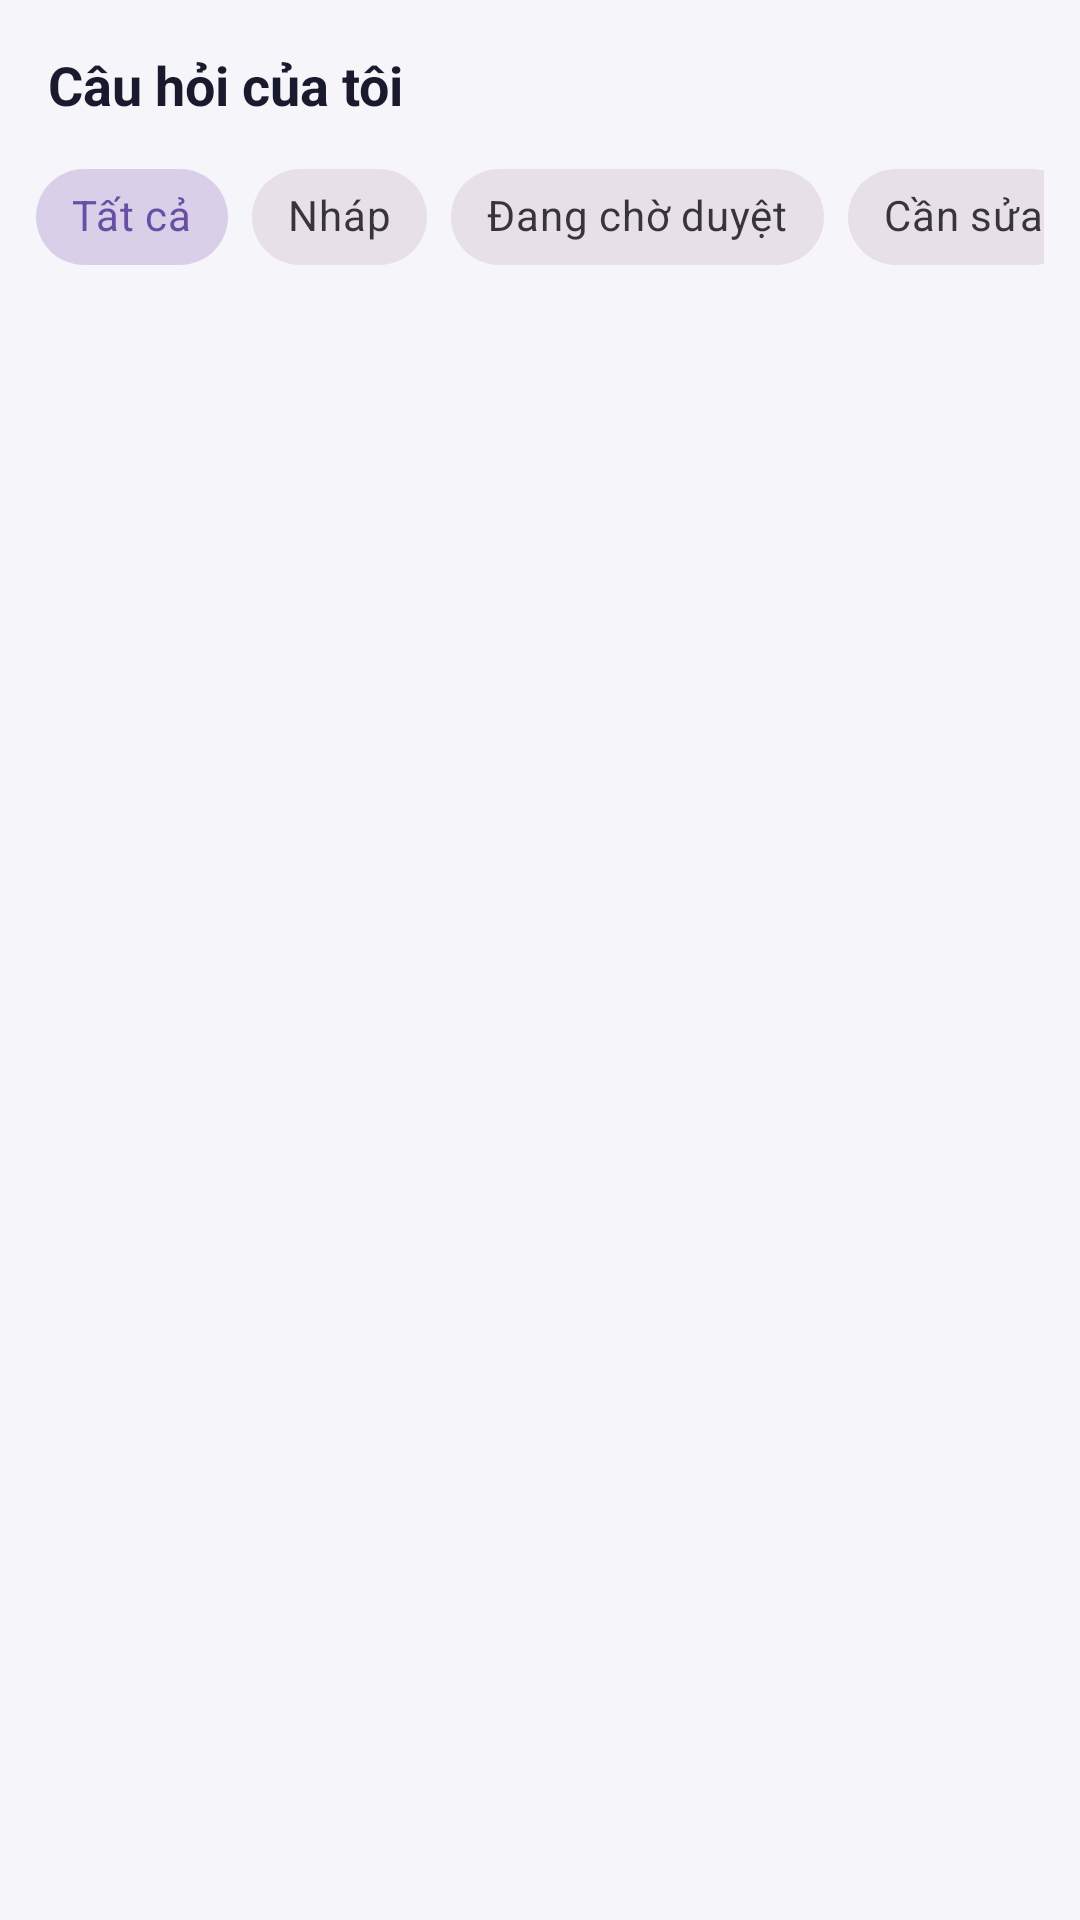

Produce the Android XML layout that renders to this screen, including the resource entries it uses.
<!-- AndroidManifest.xml: application theme Theme.VSAT_COMPASS -->
<!-- res/layout/fragment_collaborator_question_list.xml -->
<?xml version="1.0" encoding="utf-8"?>
<LinearLayout xmlns:android="http://schemas.android.com/apk/res/android"
    xmlns:app="http://schemas.android.com/apk/res-auto"
    android:layout_width="match_parent"
    android:layout_height="match_parent"
    android:background="@color/background"
    android:orientation="vertical"
    android:paddingBottom="72dp">

    <TextView
        android:id="@+id/tvListTitle"
        android:layout_width="match_parent"
        android:layout_height="wrap_content"
        android:paddingHorizontal="16dp"
        android:paddingTop="16dp"
        android:paddingBottom="8dp"
        android:text="@string/cq_list_title"
        android:textColor="@color/text_primary"
        android:textSize="18sp"
        android:textStyle="bold" />

    <HorizontalScrollView
        android:layout_width="match_parent"
        android:layout_height="wrap_content"
        android:paddingHorizontal="12dp"
        android:paddingBottom="8dp"
        android:scrollbars="none">

        <com.google.android.material.chip.ChipGroup
            android:id="@+id/chipGroupStatus"
            android:layout_width="wrap_content"
            android:layout_height="wrap_content"
            app:selectionRequired="true"
            app:singleLine="true"
            app:singleSelection="true">

            <com.google.android.material.chip.Chip
                android:id="@+id/chipAll"
                style="@style/Widget.MaterialComponents.Chip.Choice"
                android:layout_width="wrap_content"
                android:layout_height="wrap_content"
                android:checked="true"
                android:text="@string/cq_filter_all" />

            <com.google.android.material.chip.Chip
                android:id="@+id/chipDraft"
                style="@style/Widget.MaterialComponents.Chip.Choice"
                android:layout_width="wrap_content"
                android:layout_height="wrap_content"
                android:text="@string/cq_status_draft" />

            <com.google.android.material.chip.Chip
                android:id="@+id/chipPendingReview"
                style="@style/Widget.MaterialComponents.Chip.Choice"
                android:layout_width="wrap_content"
                android:layout_height="wrap_content"
                android:text="@string/cq_status_pending_review" />

            <com.google.android.material.chip.Chip
                android:id="@+id/chipNeedsRevision"
                style="@style/Widget.MaterialComponents.Chip.Choice"
                android:layout_width="wrap_content"
                android:layout_height="wrap_content"
                android:text="@string/cq_status_needs_revision" />

            <com.google.android.material.chip.Chip
                android:id="@+id/chipApproved"
                style="@style/Widget.MaterialComponents.Chip.Choice"
                android:layout_width="wrap_content"
                android:layout_height="wrap_content"
                android:text="@string/cq_status_approved" />
        </com.google.android.material.chip.ChipGroup>
    </HorizontalScrollView>

    <FrameLayout
        android:layout_width="match_parent"
        android:layout_height="0dp"
        android:layout_weight="1">

        <LinearLayout
            android:id="@+id/listContainer"
            android:layout_width="match_parent"
            android:layout_height="match_parent"
            android:orientation="vertical">

            <androidx.recyclerview.widget.RecyclerView
                android:id="@+id/rvQuestions"
                android:layout_width="match_parent"
                android:layout_height="0dp"
                android:layout_weight="1"
                android:clipToPadding="false"
                android:paddingTop="4dp"
                android:paddingBottom="8dp" />

            <Button
                android:id="@+id/btnLoadMore"
                style="@style/Widget.MaterialComponents.Button.OutlinedButton"
                android:layout_width="match_parent"
                android:layout_height="48dp"
                android:layout_marginHorizontal="16dp"
                android:layout_marginBottom="16dp"
                android:text="@string/cq_load_more"
                android:textAllCaps="false"
                android:visibility="gone" />
        </LinearLayout>

        <ProgressBar
            android:id="@+id/progressLoading"
            style="?android:attr/progressBarStyleLarge"
            android:layout_width="48dp"
            android:layout_height="48dp"
            android:layout_gravity="center"
            android:contentDescription="@string/cq_loading"
            android:visibility="gone" />

        <TextView
            android:id="@+id/emptyState"
            android:layout_width="match_parent"
            android:layout_height="wrap_content"
            android:layout_gravity="center"
            android:gravity="center"
            android:padding="24dp"
            android:text="@string/cq_empty_message"
            android:textColor="@color/text_secondary"
            android:textSize="15sp"
            android:visibility="gone" />

        <LinearLayout
            android:id="@+id/errorContainer"
            android:layout_width="match_parent"
            android:layout_height="wrap_content"
            android:layout_gravity="center"
            android:gravity="center"
            android:orientation="vertical"
            android:padding="24dp"
            android:visibility="gone">

            <TextView
                android:id="@+id/tvErrorMessage"
                android:layout_width="match_parent"
                android:layout_height="wrap_content"
                android:gravity="center"
                android:text="@string/cq_error_generic"
                android:textColor="@color/text_secondary"
                android:textSize="15sp" />

            <Button
                android:id="@+id/btnRetry"
                style="@style/Widget.MaterialComponents.Button.OutlinedButton"
                android:layout_width="wrap_content"
                android:layout_height="48dp"
                android:layout_marginTop="12dp"
                android:minWidth="120dp"
                android:text="@string/cq_error_retry"
                android:textAllCaps="false" />
        </LinearLayout>
    </FrameLayout>
</LinearLayout>
<!-- resources referenced by this layout -->
<resources>
  <color name="background">#FFF5F5FA</color>
  <color name="text_primary">#FF1A1A2E</color>
  <color name="text_secondary">#FF757575</color>
  <string name="cq_empty_message">Bạn chưa có câu hỏi nào. Hãy bấm + để tạo!</string>
  <string name="cq_error_generic">Không tải được danh sách. Thử lại?</string>
  <string name="cq_error_retry">Thử lại</string>
  <string name="cq_filter_all">Tất cả</string>
  <string name="cq_list_title">Câu hỏi của tôi</string>
  <string name="cq_load_more">Tải thêm</string>
  <string name="cq_loading">Đang tải...</string>
  <string name="cq_status_approved">Đã duyệt</string>
  <string name="cq_status_draft">Nháp</string>
  <string name="cq_status_needs_revision">Cần sửa</string>
  <string name="cq_status_pending_review">Đang chờ duyệt</string>
  <style name="Theme.VSAT_COMPASS" parent="Base.Theme.VSAT_COMPASS" />
  <style name="Base.Theme.VSAT_COMPASS" parent="Theme.Material3.DayNight.NoActionBar">
          
          <item name="android:fitsSystemWindows">true</item>
          <item name="android:windowLightStatusBar">true</item>
      </style>
</resources>
